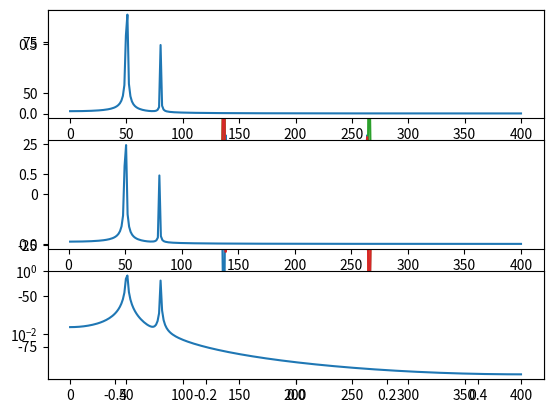

Write the Python code that produced this figure.
# -*- coding: utf-8 -*-
"""
Spyder Editor

This is a temporary script file.
"""

import numpy as np

discrete_points = np.exp(2j * np.pi * np.arange(8) / 8)
print(discrete_points)

result = np.fft.fft(discrete_points)
print(result)

#%%

import matplotlib.pyplot as plt

#intervals
t = np.arange(256)

#Discrete Points
discrete_points1 = np.sin(t)
discrete_points2 = np.cos(t)
sp = np.fft.fft(discrete_points1)
sp1 = np.fft.fft(discrete_points2)

#Retrieve the frequencies
freq = np.fft.fftfreq(t.shape[-1])

#Plot the frequencies vs sampled points, real and imaginary
plt.plot(freq, sp.real, freq, sp.imag)
plt.plot(freq, sp1.real, freq, sp1.imag)
plt.show()

#%% - FFT with scipy
import matplotlib.pyplot as plt
from scipy.fftpack import fft

# Number of samplepoints
N = 600

# Sample spacing - must be regular
T = 1.0 / 800.0
x = np.linspace(0.0, N*T, N)
y = np.sin(50.0 * 2.0*np.pi*x) + 0.5*np.sin(80.0 * 2.0*np.pi*x)
yf = fft(y)
xf = np.linspace(0.0, 1.0/(2.0*T), N//2)



#fig, ax = plt.subplots()
plt.subplot(3, 1, 1)
#ax.plot(xf, 2.0/N * np.abs(yf[:N//2]))
plt.plot(xf, 2.0/N * np.abs(yf[0:N//2]))
plt.subplot(3, 1, 2)
#The high spike that we see is due to the DC (non-varying, i.e. freq = 0) portion 
#of the signal. We want to see non-DC frequency content - 
#so we need to plot from the offset 1 (not from offset 0 of the FFT of the signal).
plt.plot(xf[1:], 2.0/N * np.abs(yf[0:N//2])[1:])
plt.subplot(3, 1, 3)
plt.semilogy(xf, 2.0/N * np.abs(yf[0:N//2]))
plt.show()
